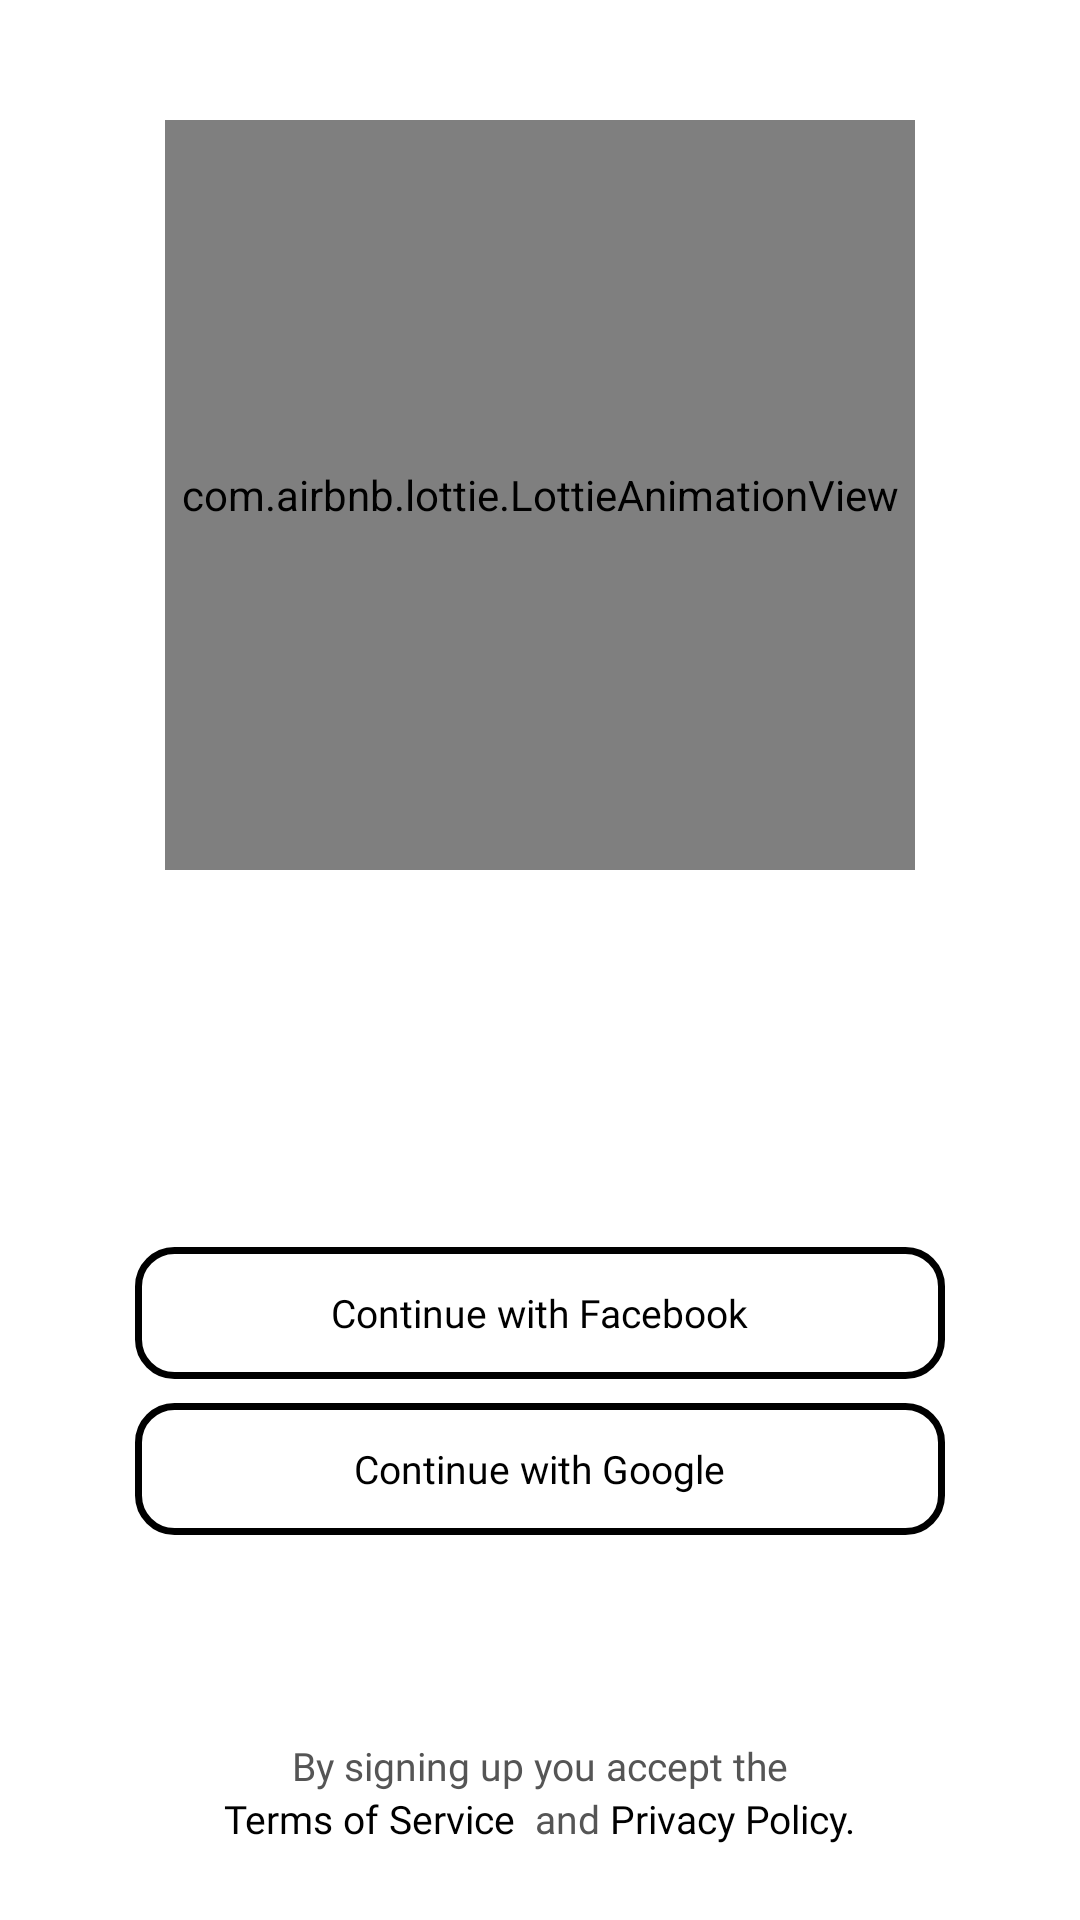

Android layout source for this screen:
<!-- AndroidManifest.xml: application theme Theme.ArmWorkOut -->
<!-- res/layout/activity_sign_in.xml -->
<?xml version="1.0" encoding="utf-8"?>
<RelativeLayout xmlns:android="http://schemas.android.com/apk/res/android"
    xmlns:app="http://schemas.android.com/apk/res-auto"
    xmlns:tools="http://schemas.android.com/tools"
    android:layout_width="match_parent"
    android:layout_height="match_parent"
    tools:context=".SignInActivity">

    <com.airbnb.lottie.LottieAnimationView
        android:id="@+id/animationView"
        android:layout_width="250dp"
        android:layout_height="250dp"
        android:layout_centerHorizontal="true"
        android:layout_marginTop="40dp"
        app:lottie_autoPlay="true"
        app:lottie_loop="true"
        app:lottie_rawRes="@raw/armanimation" />

    <LinearLayout
        android:layout_width="match_parent"
        android:layout_height="wrap_content"
        android:layout_marginStart="45dp"
        android:layout_marginEnd="45dp"
        android:layout_above="@+id/bysigninguptext"
        android:layout_marginBottom="60dp"
        android:orientation="vertical"
        >

        <RelativeLayout
            android:id="@+id/facebook"
            android:layout_width="match_parent"
            android:layout_height="44dp"
            android:background="@drawable/corner_border_login"
            >

            <ImageView
                android:layout_width="20dp"
                android:layout_height="20dp"
                android:layout_centerVertical="true"
                android:layout_marginStart="24dp"
                android:src="@drawable/facebook" />

            <TextView
                android:layout_width="wrap_content"
                android:layout_height="wrap_content"
                android:layout_centerInParent="true"
                android:fontFamily="@font/sfpromedium2"
                android:text="Continue with Facebook"
                android:textColor="@color/black"
                android:textSize="13sp" />
        </RelativeLayout>

        <RelativeLayout
            android:id="@+id/google"
            android:layout_marginTop="8dp"
            android:layout_marginBottom="8dp"
            android:layout_width="match_parent"
            android:layout_height="44dp"
            android:background="@drawable/corner_border_login"
            >

            <ImageView
                android:layout_width="20dp"
                android:layout_height="20dp"
                android:layout_centerVertical="true"
                android:layout_marginStart="24dp"
                android:src="@drawable/google" />

            <TextView
                android:layout_width="wrap_content"
                android:layout_height="wrap_content"
                android:layout_centerInParent="true"
                android:fontFamily="@font/sfpromedium2"
                android:text="Continue with Google"
                android:textColor="@color/black"
                android:textSize="13sp" />
        </RelativeLayout>

    </LinearLayout>

    <TextView
        android:id="@+id/bysigninguptext"
        android:layout_width="wrap_content"
        android:layout_height="wrap_content"
        android:layout_above="@id/privacyandtermsll"
        android:layout_centerHorizontal="true"
        android:layout_marginStart="3dp"
        android:fontFamily="@font/sfpromedium2"
        android:text="By signing up you accept the"
        android:textColor="@color/dark_gray"
        android:textSize="13sp" />
    <LinearLayout

        android:id="@+id/privacyandtermsll"
        android:layout_width="wrap_content"
        android:layout_height="wrap_content"
        android:orientation="horizontal"
        android:layout_centerHorizontal="true"
        android:layout_alignParentBottom="true"
        android:layout_marginBottom="25sp"
        >
    <TextView
        android:textSize="13sp"
        android:layout_width="wrap_content"
        android:layout_height="wrap_content"
        android:text="Terms of Service"
        android:fontFamily="@font/sfprobold2"
        android:textColor="@color/black"

        />
        <TextView
            android:textSize="13sp"
            android:layout_marginStart="3dp"
            android:layout_width="wrap_content"
            android:layout_height="wrap_content"
            android:text=" and "
            android:fontFamily="@font/sfpromedium2"
            android:textColor="@color/dark_gray"
            />
        <TextView
            android:textSize="13sp"
            android:layout_width="wrap_content"
            android:layout_height="wrap_content"
            android:text="Privacy Policy."
            android:fontFamily="@font/sfprobold2"
            android:textColor="@color/black"
            />
    </LinearLayout>

</RelativeLayout>
<!-- resources referenced by this layout -->
<resources>
  <color name="black">#FF000000</color>
  <color name="dark_gray">#555555</color>
  <!-- drawable corner_border_login (drawable) -->
  <?xml version="1.0" encoding="utf-8"?>
  <shape android:shape="rectangle"
      xmlns:android="http://schemas.android.com/apk/res/android">
  <corners android:radius="12dp" />
      <stroke android:color="@color/black" android:width="2.4dp"/>
  </shape>
  <style name="Theme.ArmWorkOut" parent="Theme.MaterialComponents.DayNight.NoActionBar">
          
          <item name="colorPrimary">@color/white</item>
          <item name="colorPrimaryVariant">@color/white</item>
          <item name="colorOnPrimary">@color/white</item>
          
          <item name="colorSecondary">@color/teal_200</item>
          <item name="colorSecondaryVariant">@color/teal_700</item>
          <item name="colorOnSecondary">@color/black</item>
          
          <item name="android:statusBarColor" tools:targetApi="l">?attr/colorPrimaryVariant</item>
          
      </style>
  <color name="white">#FFFFFFFF</color>
  <color name="teal_200">#FF03DAC5</color>
  <color name="teal_700">#FF018786</color>
</resources>
